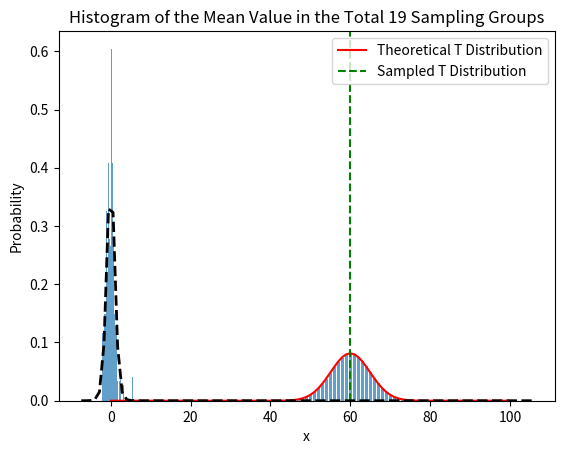

Here is the Python script that generated this plot:
# a. Percentage of lengths less than 9cm

import scipy.stats as stats

# Given parameters
mean_length = 10.3
std_dev = 0.65

length_a = 9
z_score_a = (length_a - mean_length) / std_dev
percentage_a = stats.norm.cdf(z_score_a) * 100


# Display results
print(f" Percentage of lengths less than {length_a}cm: {percentage_a:.2f}%")



# b. Percentage of lengths between 9.5cm and 10.6cm

import scipy.stats as stats

mean_length = 10.3
std_dev = 0.65

length_b_lower = 9.5
length_b_upper = 10.6
z_score_b_lower = (length_b_lower - mean_length) / std_dev
z_score_b_upper = (length_b_upper - mean_length) / std_dev
percentage_b = (stats.norm.cdf(z_score_b_upper) - stats.norm.cdf(z_score_b_lower)) * 100

print(f" Percentage of lengths between {length_b_lower}cm and {length_b_upper}cm: {percentage_b:.2f}%")



# c. Minimum length for the top 20%

import scipy.stats as stats

mean_length = 10.3
std_dev = 0.65

percentage_c = 20
z_score_c = stats.norm.ppf(1 - percentage_c / 100)
length_c = z_score_c * std_dev + mean_length

print(f" Minimum length for the top {percentage_c}%: {length_c:.2f}cm")


from scipy.stats import binom

# Parameters
p = 0.05
n = 100  #we can choose the value greater than 50

# Mean and standard deviation formulas for a binomial distribution
mean = n * p
std_dev = (n * p * (1 - p)) ** 0.5

# Generate a binomial distribution
binom_dist = binom(n, p)

# Verify mean and standard deviation
calculated_mean = binom_dist.mean()
calculated_std_dev = binom_dist.std()

# Display the results
print(f"Given parameters: p = {p}, n = {n}")
print(f"Expected mean: {mean}, Calculated mean: {calculated_mean}")
print(f"Expected standard deviation: {std_dev}")
print(f"Calculated standard deviation: {calculated_std_dev}")

import math
import numpy as np
import matplotlib.pyplot as plt
from scipy.stats import binom, norm

#assuming the number of trials (n) and probability of success (p)
n = 100
p = 0.6

# specific number of successes of the probability
k = 60

# binomial distribution formula
binomial_prob = (math.factorial(n) / (math.factorial(k) * math.factorial(n - k))) * (p ** k) * ((1 - p) ** (n - k))

# parameters for normal distribution approximation
mu = n * p
sigma = math.sqrt(n * p * (1 - p))

# normal distribution cumulative distribution function
normal_cdf = norm.cdf(k, mu, sigma)

print(f"Binomial Probability: {binomial_prob}")
print(f"Normal Distribution CDF: {normal_cdf}")

# Generate binomial distribution
binom_dist = binom(n, p)
x = np.arange(0, n+1)

# Plot binomial distribution
plt.bar(x, binom_dist.pmf(x), label='Binomial Distribution', alpha=0.7)

# Plot normal distribution
plt.plot(x, norm.pdf(x, mu, sigma), label='Normal Distribution (Approximation)', color='red')

# Highlight the specific value of k
plt.axvline(x=k, color='green', linestyle='--', label=f'Specific Value (k={k})')

# Set labels and legend
plt.title('Binomial vs Normal Distribution Approximation')
plt.xlabel('Number of Successes')
plt.ylabel('Probability')
plt.legend()

# Show the plot
plt.show()


import numpy as np
import matplotlib.pyplot as plt
from scipy.stats import t

# Generating the 100 random numbers in T distribution with df = 10
np.random.seed(42)
random_numbers = np.random.standard_t(df=10, size=100)

# Calculating the mean μ and standard deviation 𝜎
mu = np.mean(random_numbers)
sigma = np.std(random_numbers)

# Creating the 19 sampling groups
sampling_groups = []
for _ in range(19):
    sampling_groups.append(np.random.choice(random_numbers, size=30, replace=False))

# Calculating the mean value 𝑥 in the total 19 sampling groups which we created
total_samples = np.concatenate(sampling_groups)
mean_x = np.mean(total_samples)
std_x = np.std(total_samples)

# Verifing that the CLT holds:
print("CLT holds:", np.isclose(mean_x, mu, atol=1e-2) and np.isclose(std_x, sigma, atol=1e-2))

# Ploting the histogram of the mean value 𝑥 in the total 19 sampling groups
plt.hist(total_samples, bins=30, density=True, alpha=0.7)

# Ploting  the theoretical T distribution
xmin, xmax = plt.xlim()
x = np.linspace(xmin, xmax, 100)
p = t.pdf(x, df=10)
plt.plot(x, p, 'k--', linewidth=2)

title = "Histogram of the Mean Value in the Total 19 Sampling Groups"
plt.title(title)
plt.xlabel('x')
plt.ylabel('Probability')
plt.legend(['Theoretical T Distribution', 'Sampled T Distribution'])
plt.show()


